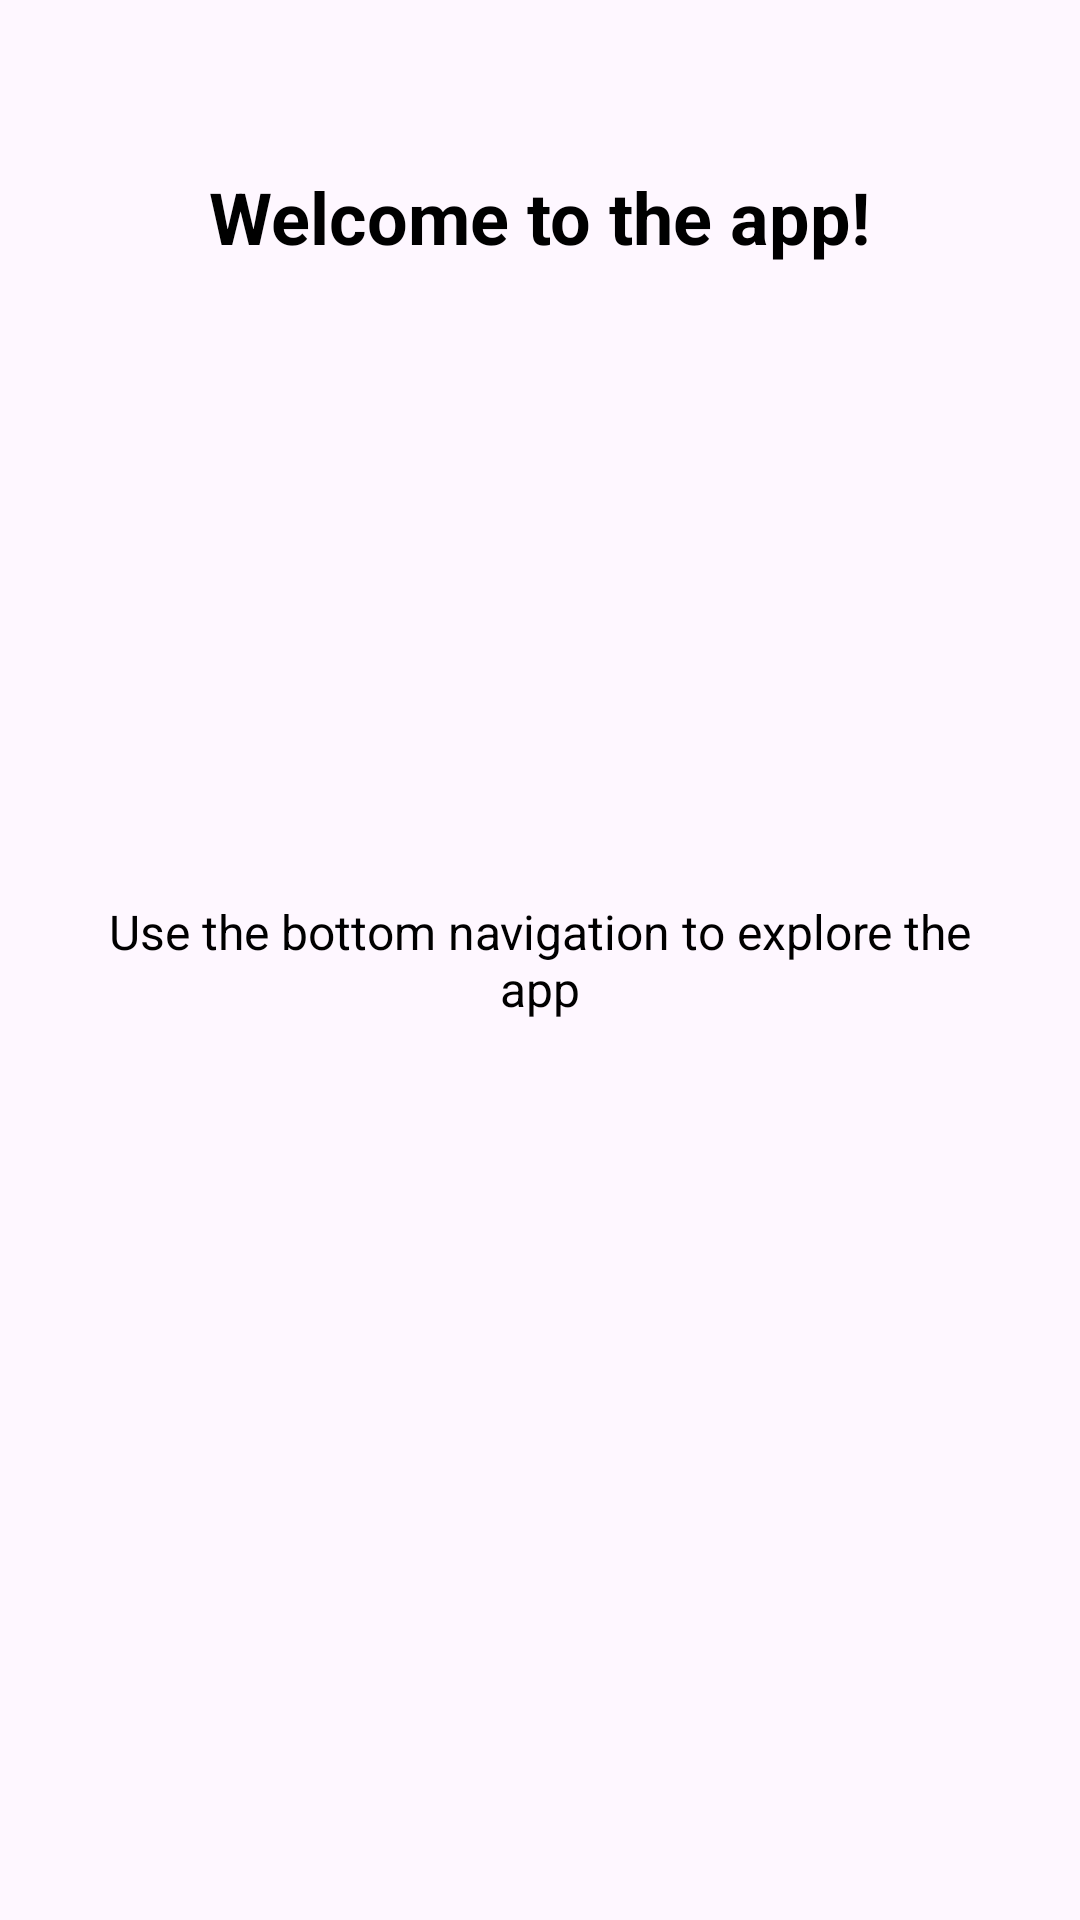

Layout XML and referenced resources for this Android screen:
<!-- AndroidManifest.xml: application theme Theme.Ma_mobile -->
<!-- res/layout/fragment_home.xml -->
<?xml version="1.0" encoding="utf-8"?>
<RelativeLayout xmlns:android="http://schemas.android.com/apk/res/android"
    android:layout_width="match_parent"
    android:layout_height="match_parent"
    android:padding="24dp">

    
    <TextView
        android:id="@+id/tv_welcome_title"
        android:layout_width="wrap_content"
        android:layout_height="wrap_content"
        android:layout_centerHorizontal="true"
        android:layout_marginTop="32dp"
        android:text="@string/home_welcome_message"
        android:textSize="24sp"
        android:textStyle="bold"
        android:textColor="@android:color/black" />

    
    <TextView
        android:id="@+id/tv_user_greeting"
        android:layout_width="wrap_content"
        android:layout_height="wrap_content"
        android:layout_below="@id/tv_welcome_title"
        android:layout_centerHorizontal="true"
        android:layout_marginTop="16dp"
        android:textSize="18sp"
        android:textColor="@android:color/darker_gray"
        android:visibility="gone" />

    
    <TextView
        android:id="@+id/tv_navigation_message"
        android:layout_width="wrap_content"
        android:layout_height="wrap_content"
        android:layout_centerInParent="true"
        android:text="Use the bottom navigation to explore the app"
        android:textSize="16sp"
        android:textColor="@android:color/black"
        android:gravity="center" />

    
    <LinearLayout
        android:id="@+id/ll_user_info"
        android:layout_width="match_parent"
        android:layout_height="wrap_content"
        android:layout_alignParentBottom="true"
        android:layout_marginBottom="32dp"
        android:orientation="vertical"
        android:background="@android:drawable/dialog_holo_light_frame"
        android:padding="16dp"
        android:visibility="gone">

        <TextView
            android:id="@+id/tv_user_email"
            android:layout_width="wrap_content"
            android:layout_height="wrap_content"
            android:textSize="14sp"
            android:textColor="@android:color/black" />

        <TextView
            android:id="@+id/tv_user_phone"
            android:layout_width="wrap_content"
            android:layout_height="wrap_content"
            android:layout_marginTop="4dp"
            android:textSize="14sp"
            android:textColor="@android:color/black" />

    </LinearLayout>

</RelativeLayout>
<!-- resources referenced by this layout -->
<resources>
  <string name="home_welcome_message">Welcome to the app!</string>
  <style name="Theme.Ma_mobile" parent="Base.Theme.Ma_mobile" />
  <style name="Base.Theme.Ma_mobile" parent="Theme.Material3.DayNight.NoActionBar">
          
          
      </style>
</resources>
